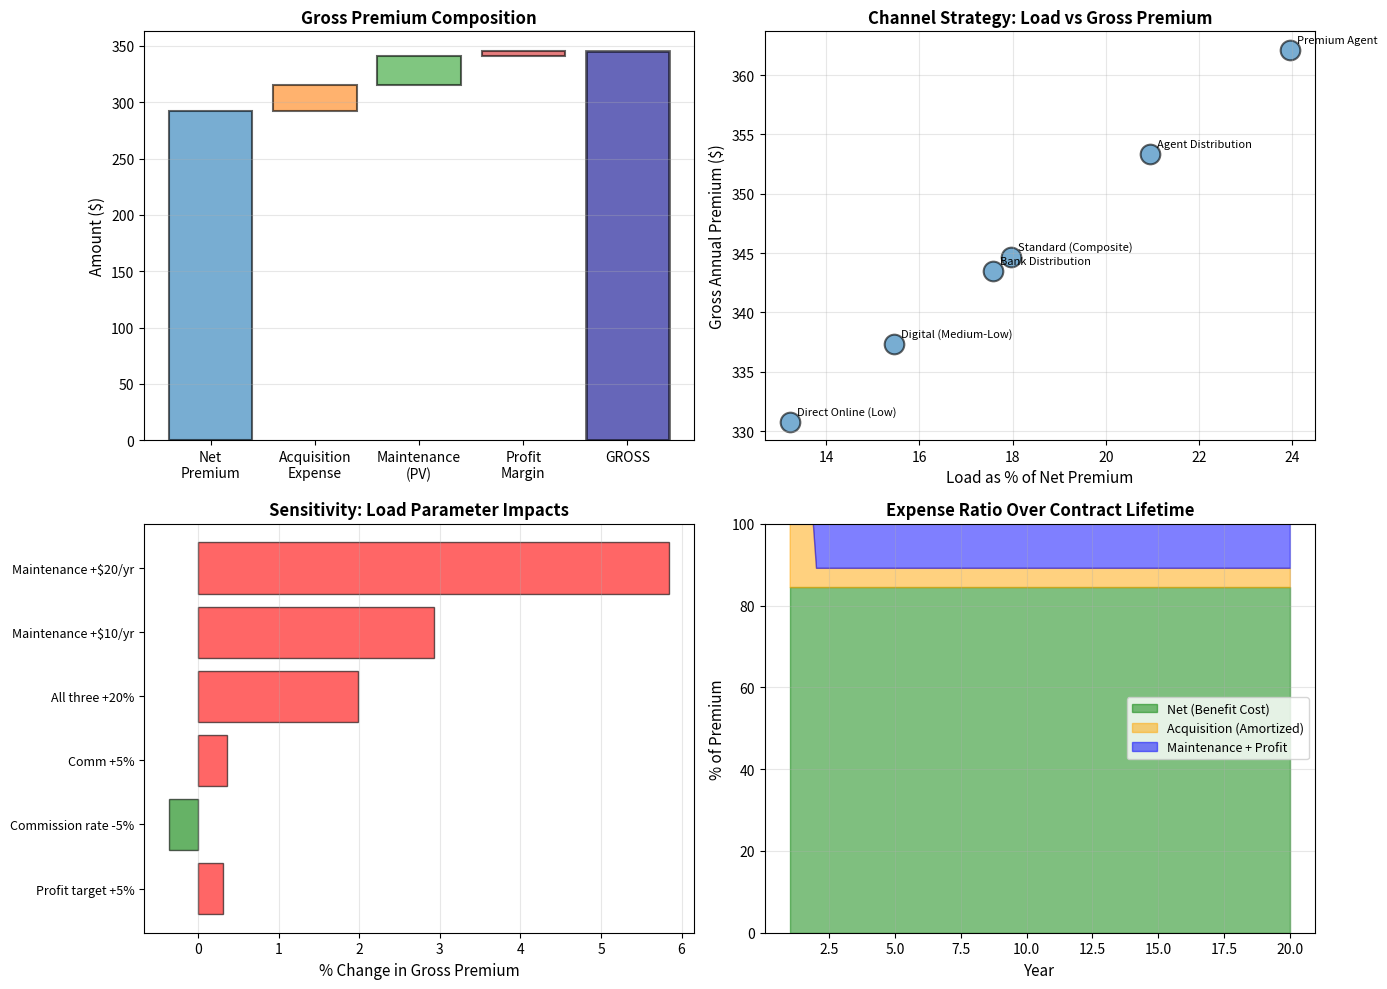

Source code (Python):
# Auto-extracted from markdown file
# Source: loading_expense_margin.md

# --- Code Block 1 ---
import numpy as np
import pandas as pd
import matplotlib.pyplot as plt
from scipy.optimize import fsolve

# 1. SETUP
print("=" * 80)
print("LOADING & EXPENSE MARGIN ANALYSIS")
print("=" * 80)

# Mortality table
mortality_data = {
    25: 0.00067, 30: 0.00084, 35: 0.00103, 40: 0.00131, 45: 0.00172,
    50: 0.00233, 55: 0.00325, 60: 0.00459, 65: 0.00653, 70: 0.00933
}

interest_rate = 0.04
v = 1 / (1 + interest_rate)
benefit = 250000

print(f"\nAssumptions:")
print(f"  Benefit: ${benefit:,.0f}")
print(f"  Interest: {interest_rate*100:.1f}%")
print(f"  Product: 20-Year Term\n")

def calculate_net_premium(start_age, term_years, mortality_dict, interest_rate, benefit_amt):
    """Calculate net premium"""
    
    v_rate = 1 / (1 + interest_rate)
    apv_b = 0
    apv_p = 0
    kpx = 1.0
    
    for k in range(1, term_years + 1):
        age_k = start_age + k - 1
        qx_k = mortality_dict.get(age_k, 0.001)
        vk = v_rate ** k
        
        apv_b += kpx * qx_k * vk * benefit_amt
        px_k = 1 - qx_k
        kpx *= px_k
    
    kpx = 1.0
    for k in range(0, term_years):
        vk = v_rate ** k
        apv_p += kpx * vk
        
        if k < term_years - 1:
            age_k = start_age + k
            qx_k = mortality_dict.get(age_k, 0.001)
            px_k = 1 - qx_k
            kpx *= px_k
    
    net_prem = apv_b / apv_p
    return net_prem, apv_p

# Calculate net premium
start_age = 40
term_years = 20
net_prem, annuity_pv = calculate_net_premium(start_age, term_years, mortality_data, interest_rate, benefit)

print(f"Net Premium (40 years, {term_years}-year term): ${net_prem:,.2f}/year")
print(f"PV(Annuity-due): {annuity_pv:.6f}\n")

# 2. EXPENSE STRUCTURE
print("=" * 80)
print("EXPENSE STRUCTURE & COMPONENTS")
print("=" * 80)

# Year 1 acquisition expenses
acquisition_pct = 0.15  # 15% of Y1 gross premium
medical_exam = 150      # One-time
underwriting = 75       # One-time
setup_cost = 50         # One-time

# Annual maintenance expenses
policy_admin = 12
billing_collection = 4
customer_service = 3
compliance = 2
systems_cost = 5

maintenance_annual = policy_admin + billing_collection + customer_service + compliance + systems_cost

# Profit margin
profit_pct = 0.20  # 20% of net premium

print(f"\nYear 1 Acquisition Costs:")
print(f"  Commission (% of gross): {acquisition_pct*100:.0f}%")
print(f"  Medical exam: ${medical_exam}")
print(f"  Underwriting: ${underwriting}")
print(f"  Setup: ${setup_cost}")
print(f"  Total Y1 (fixed): ${medical_exam + underwriting + setup_cost}\n")

print(f"Annual Maintenance Costs:")
print(f"  Policy administration: ${policy_admin}")
print(f"  Billing/collection: ${billing_collection}")
print(f"  Customer service: ${customer_service}")
print(f"  Compliance: ${compliance}")
print(f"  Systems: ${systems_cost}")
print(f"  Total annual (fixed): ${maintenance_annual}\n")

print(f"Profit Target: {profit_pct*100:.0f}% of net premium\n")

# 3. EXPENSE-LOADED PREMIUM CALCULATION (ITERATIVE)
print("=" * 80)
print("EXPENSE-LOADED PREMIUM CALCULATION (ITERATIVE METHOD)")
print("=" * 80)

def calculate_gross_premium_iterative(net_prem, annuity_pv, acq_fixed, acq_pct, 
                                     maintenance, profit_pct):
    """Calculate gross premium iteratively"""
    
    gross = net_prem * 1.25  # Initial guess
    
    for iteration in range(5):
        # Commission is % of gross
        commission = gross * acq_pct
        
        # Total acquisition
        total_acq = acq_fixed + commission
        
        # PV of maintenance costs
        pv_maintenance = maintenance * annuity_pv
        
        # Profit load
        profit_load = net_prem * profit_pct
        
        # Total expense PV
        total_expense_pv = total_acq + pv_maintenance + profit_load
        
        # New gross premium
        gross_new = (net_prem + total_expense_pv / annuity_pv) / 1.0
        
        if abs(gross_new - gross) < 0.01:
            break
        
        gross = gross_new
    
    return gross, total_acq, pv_maintenance, profit_load, total_expense_pv

gross_prem, acq_total, maint_pv, profit_load, exp_pv = calculate_gross_premium_iterative(
    net_prem, annuity_pv, medical_exam + underwriting + setup_cost, acquisition_pct, 
    maintenance_annual, profit_pct
)

print(f"\nIteration Results:\n")
print(f"{'Component':<40} {'Amount':<20}")
print("-" * 60)
print(f"{'Net Premium (actuarial cost)':<40} ${net_prem:>18,.2f}")
print()
print(f"{'Year 1 Fixed Acquisition':<40} ${medical_exam + underwriting + setup_cost:>18,.2f}")
print(f"{'Commission (15% × Gross Premium)':<40} ${acq_total - (medical_exam + underwriting + setup_cost):>18,.2f}")
print(f"{'Total Acquisition Expense':<40} ${acq_total:>18,.2f}")
print()
print(f"{'PV of Annual Maintenance ($25/yr)':<40} ${maint_pv:>18,.2f}")
print(f"{'Profit Load (20% of net)':<40} ${profit_load:>18,.2f}")
print()
print(f"{'Total Expense PV':<40} ${exp_pv:>18,.2f}")
print()
print(f"{'GROSS ANNUAL PREMIUM':<40} ${gross_prem:>18,.2f}")
print()

load_pct = ((gross_prem - net_prem) / net_prem) * 100
print(f"Load as % of Net Premium: {load_pct:.1f}%\n")

# 4. EXPENSE RATIO ANALYSIS
print("=" * 80)
print("EXPENSE RATIO ANALYSIS")
print("=" * 80)

print(f"\nPer $1 of Premium Revenue:\n")

# Assuming we collect gross premium
premium_revenue = gross_prem
net_cost = net_prem
acq_ratio = acq_total / premium_revenue
maint_ratio = (maintenance_annual * annuity_pv) / premium_revenue
profit_ratio = profit_load / premium_revenue

print(f"{'Expense Type':<35} {'% of Premium':<20}")
print("-" * 55)
print(f"{'Net (benefit cost)':<35} {(net_cost/premium_revenue)*100:>18.1f}%")
print(f"{'Acquisition (Y1)':<35} {(acq_ratio)*100:>18.1f}%")
print(f"{'Maintenance (PV)':<35} {(maint_ratio)*100:>18.1f}%")
print(f"{'Profit margin':<35} {(profit_ratio)*100:>18.1f}%")
print()

# 5. COMPARISON: DIFFERENT LOAD SCENARIOS
print("=" * 80)
print("LOAD COMPARISON: DIFFERENT SCENARIOS")
print("=" * 80)

scenarios = {
    'Direct Online (Low)': {'acq_pct': 0.08, 'maint': 15, 'profit': 0.10},
    'Digital (Medium-Low)': {'acq_pct': 0.10, 'maint': 20, 'profit': 0.15},
    'Bank Distribution': {'acq_pct': 0.12, 'maint': 25, 'profit': 0.18},
    'Standard (Composite)': {'acq_pct': 0.15, 'maint': 25, 'profit': 0.20},
    'Agent Distribution': {'acq_pct': 0.25, 'maint': 30, 'profit': 0.25},
    'Premium Agent': {'acq_pct': 0.35, 'maint': 35, 'profit': 0.30},
}

print(f"\n20-Year Term, Age 40, $250K Benefit\n")
print(f"{'Channel':<25} {'Acq %':<10} {'Gross Prem':<15} {'Load %':<10} {'Y1 Expense':<15}")
print("-" * 75)

scenario_results = {}

for channel, params in scenarios.items():
    acq_fixed_scenario = medical_exam + underwriting + setup_cost  # Fixed portion
    
    gross_s, acq_s, maint_s, profit_s, exp_s = calculate_gross_premium_iterative(
        net_prem, annuity_pv, acq_fixed_scenario, params['acq_pct'], 
        params['maint'], params['profit']
    )
    
    load_pct_s = ((gross_s - net_prem) / net_prem) * 100
    y1_commission = gross_s * params['acq_pct']
    
    scenario_results[channel] = {
        'gross': gross_s,
        'load_pct': load_pct_s,
        'commission': y1_commission
    }
    
    print(f"{channel:<25} {params['acq_pct']*100:>8.0f}% ${gross_s:>13,.2f} {load_pct_s:>8.1f}% ${y1_commission:>13,.0f}")

print()

# 6. BREAK-EVEN ANALYSIS
print("=" * 80)
print("BREAK-EVEN ANALYSIS: EXPENSE RECOVERY")
print("=" * 80)

# How long to recover Y1 acquisition from load
y1_acquisition = medical_exam + underwriting + setup_cost + (gross_prem * acquisition_pct)
annual_load = (maintenance_annual * annuity_pv + profit_load) / term_years  # Spread over contract term

breakeven_years = y1_acquisition / (annual_load / annuity_pv)  # Approximate

print(f"\nYear 1 Acquisition Cost: ${y1_acquisition:,.2f}")
print(f"Annual Load Contribution: ${annual_load / annuity_pv:,.2f}")
print(f"Approximate Break-Even: Year {breakeven_years:.1f}")
print(f"  (Assumes load fully covers expenses; doesn't account for profit)\n")

# 7. SENSITIVITY TO LOAD PARAMETERS
print("=" * 80)
print("SENSITIVITY: GROSS PREMIUM TO LOAD CHANGES")
print("=" * 80)

print(f"\nBase Case (Standard Distribution): ${gross_prem:,.2f}\n")

load_changes = {
    'Commission rate -5%': {'acq_pct': acquisition_pct - 0.05, 'maint': maintenance_annual, 'profit': profit_pct},
    'Maintenance +$10/yr': {'acq_pct': acquisition_pct, 'maint': maintenance_annual + 10, 'profit': profit_pct},
    'Profit target +5%': {'acq_pct': acquisition_pct, 'maint': maintenance_annual, 'profit': profit_pct + 0.05},
    'Commission +5%': {'acq_pct': acquisition_pct + 0.05, 'maint': maintenance_annual, 'profit': profit_pct},
    'Maintenance +$20/yr': {'acq_pct': acquisition_pct, 'maint': maintenance_annual + 20, 'profit': profit_pct},
    'All three +20%': {'acq_pct': acquisition_pct * 1.20, 'maint': maintenance_annual * 1.20, 'profit': profit_pct * 1.20},
}

print(f"{'Scenario':<30} {'Gross Premium':<20} {'Change':<15} {'% Change':<12}")
print("-" * 77)

for scenario, params in load_changes.items():
    gross_s, _, _, _, _ = calculate_gross_premium_iterative(
        net_prem, annuity_pv, medical_exam + underwriting + setup_cost, 
        params['acq_pct'], params['maint'], params['profit']
    )
    
    change = gross_s - gross_prem
    pct_change = (change / gross_prem) * 100
    
    print(f"{scenario:<30} ${gross_s:>18,.2f} {change:>+13,.2f} {pct_change:>+10.1f}%")

print()

# 8. VISUALIZATIONS
fig, axes = plt.subplots(2, 2, figsize=(14, 10))

# Plot 1: Premium decomposition
ax = axes[0, 0]
components = ['Net\nPremium', 'Acquisition\nExpense', 'Maintenance\n(PV)', 'Profit\nMargin']
amounts = [net_prem, acq_total / annuity_pv, maintenance_annual, profit_load / annuity_pv]
cumulative = 0

for i, (comp, amt) in enumerate(zip(components, amounts)):
    ax.bar(i, amt, bottom=cumulative if i > 0 else 0, alpha=0.6, 
          edgecolor='black', linewidth=1.5)
    cumulative += amt

ax.bar(4, gross_prem, color='darkblue', alpha=0.6, edgecolor='black', linewidth=2)
ax.set_ylabel('Amount ($)', fontsize=11)
ax.set_title('Gross Premium Composition', fontsize=12, fontweight='bold')
ax.set_xticks(range(5))
ax.set_xticklabels(components + ['GROSS'])
ax.grid(alpha=0.3, axis='y')

# Plot 2: Distribution channel comparison
ax = axes[0, 1]
channels = list(scenario_results.keys())
gross_amounts = [scenario_results[c]['gross'] for c in channels]
loads = [scenario_results[c]['load_pct'] for c in channels]

ax.scatter(loads, gross_amounts, s=200, alpha=0.6, edgecolor='black', linewidth=1.5)

for i, channel in enumerate(channels):
    ax.annotate(channel, (loads[i], gross_amounts[i]), 
               xytext=(5, 5), textcoords='offset points', fontsize=8)

ax.set_xlabel('Load as % of Net Premium', fontsize=11)
ax.set_ylabel('Gross Annual Premium ($)', fontsize=11)
ax.set_title('Channel Strategy: Load vs Gross Premium', fontsize=12, fontweight='bold')
ax.grid(alpha=0.3)

# Plot 3: Sensitivity tornado
ax = axes[1, 0]
scenarios_names = [k.replace(' 20%', '').replace('Commission +5%', 'Comm +5%').replace('Commission -5%', 'Comm -5%') for k in load_changes.keys()]
pct_changes = []

for scenario, params in load_changes.items():
    gross_s, _, _, _, _ = calculate_gross_premium_iterative(
        net_prem, annuity_pv, medical_exam + underwriting + setup_cost, 
        params['acq_pct'], params['maint'], params['profit']
    )
    
    pct_change = ((gross_s - gross_prem) / gross_prem) * 100
    pct_changes.append(pct_change)

# Sort and plot as tornado
sorted_indices = np.argsort(np.abs(pct_changes))
sorted_names = [scenarios_names[i] for i in sorted_indices]
sorted_changes = [pct_changes[i] for i in sorted_indices]

colors_tornado = ['red' if x > 0 else 'green' for x in sorted_changes]

ax.barh(range(len(sorted_changes)), sorted_changes, color=colors_tornado, alpha=0.6, edgecolor='black')
ax.set_yticks(range(len(sorted_changes)))
ax.set_yticklabels(sorted_names, fontsize=9)
ax.set_xlabel('% Change in Gross Premium', fontsize=11)
ax.set_title('Sensitivity: Load Parameter Impacts', fontsize=12, fontweight='bold')
ax.grid(alpha=0.3, axis='x')

# Plot 4: Expense ratio over contract lifetime
ax = axes[1, 1]
years = np.arange(1, term_years + 1)
net_cost_ratio = []
acq_ratio_annual = []
maint_ratio_annual = []

for year in years:
    # Y1 acquisition amortized
    acq_amort = acq_total / term_years if year > 1 else acq_total
    
    # Ratio to annual gross
    net_ratio = net_prem / gross_prem
    acq_ratio_yr = acq_amort / gross_prem
    maint_ratio_yr = maintenance_annual / gross_prem
    
    net_cost_ratio.append(net_ratio * 100)
    acq_ratio_annual.append(acq_ratio_yr * 100)
    maint_ratio_annual.append(maint_ratio_yr * 100)

ax.fill_between(years, 0, net_cost_ratio, alpha=0.5, label='Net (Benefit Cost)', color='green')
ax.fill_between(years, net_cost_ratio, 
               np.array(net_cost_ratio) + np.array(acq_ratio_annual), 
               alpha=0.5, label='Acquisition (Amortized)', color='orange')
ax.fill_between(years, 
               np.array(net_cost_ratio) + np.array(acq_ratio_annual),
               100,
               alpha=0.5, label='Maintenance + Profit', color='blue')

ax.set_xlabel('Year', fontsize=11)
ax.set_ylabel('% of Premium', fontsize=11)
ax.set_title('Expense Ratio Over Contract Lifetime', fontsize=12, fontweight='bold')
ax.legend(fontsize=9, loc='right')
ax.grid(alpha=0.3)
ax.set_ylim([0, 100])

plt.tight_layout()
plt.savefig('loading_expense_margin.png', dpi=300, bbox_inches='tight')
plt.show()

print("Analysis complete. Chart saved.")

